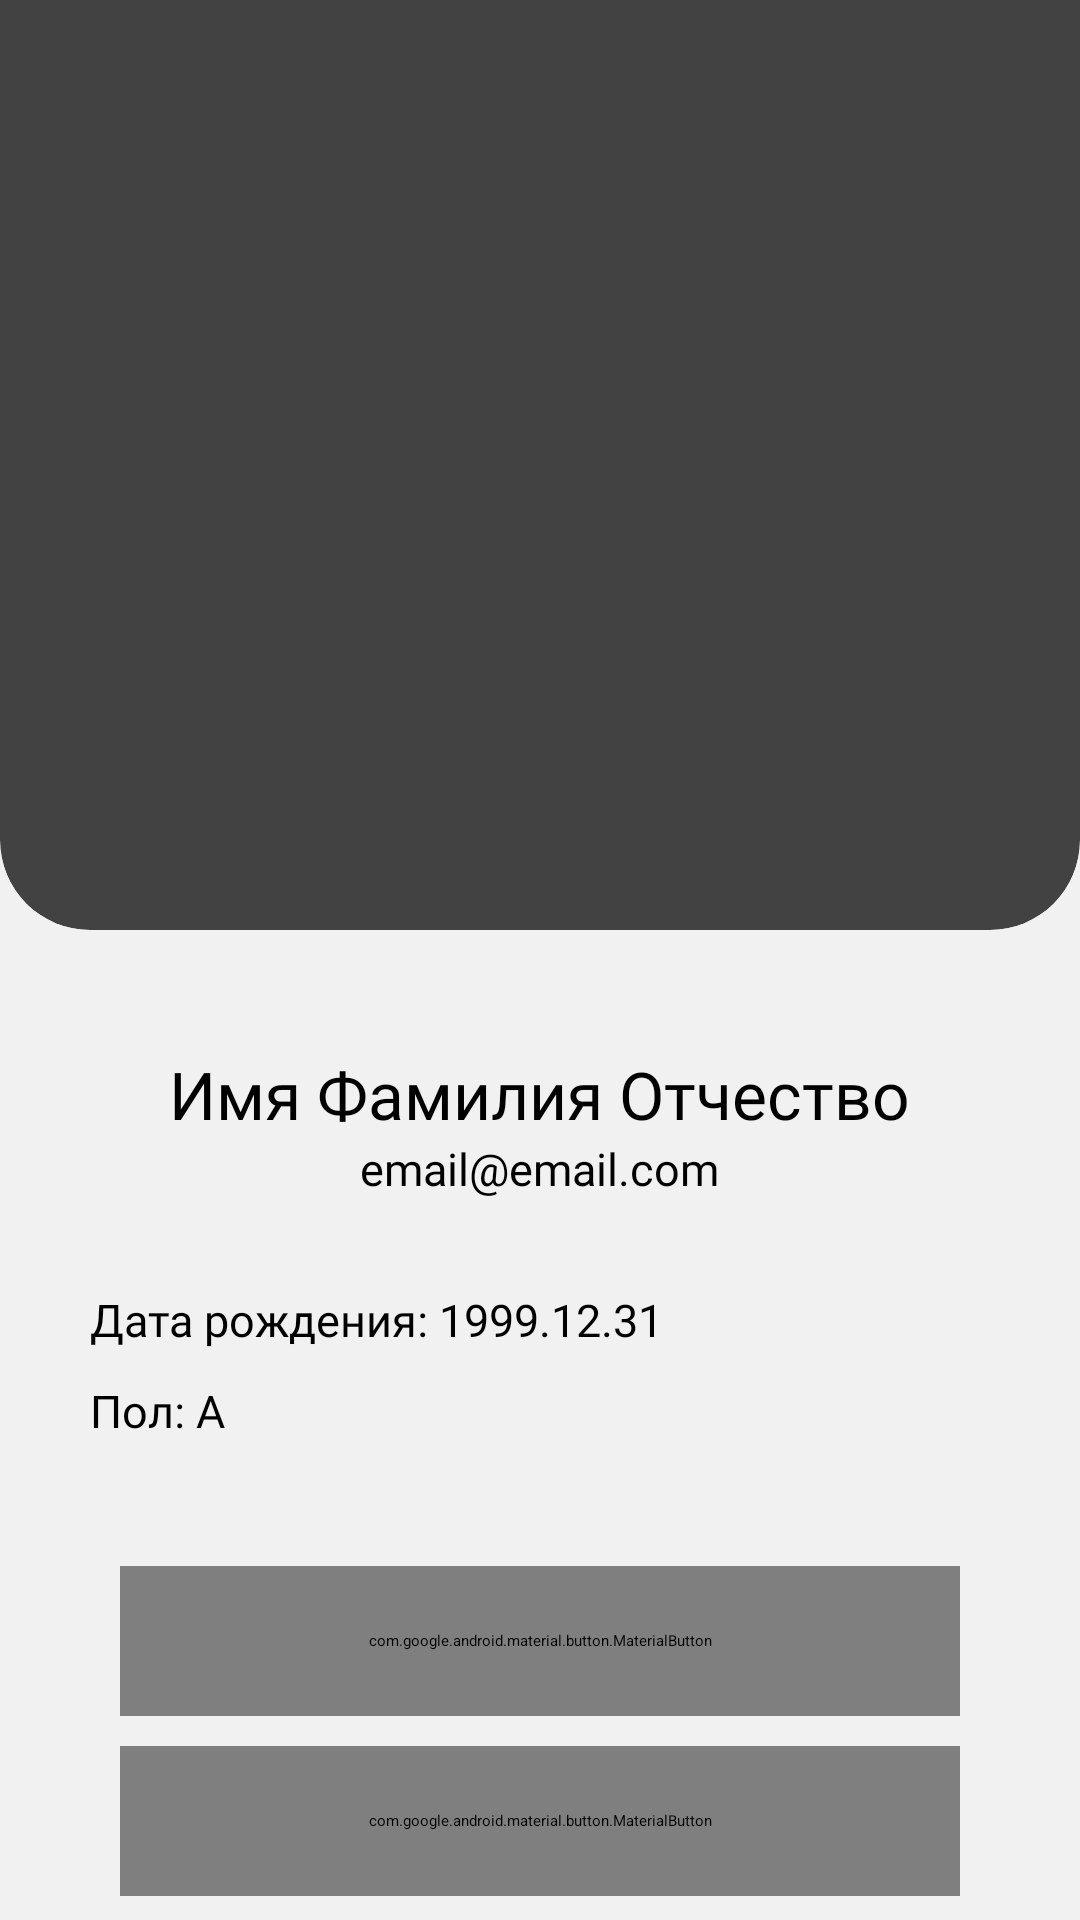

Android layout source for this screen:
<!-- AndroidManifest.xml: application theme Theme.CoffeeIn -->
<!-- res/layout/fragment_profile.xml -->
<?xml version="1.0" encoding="utf-8"?>
<LinearLayout
    xmlns:android="http://schemas.android.com/apk/res/android"
    xmlns:app="http://schemas.android.com/apk/res-auto"
    xmlns:tools="http://schemas.android.com/tools"
    android:layout_width="match_parent"
    android:layout_height="match_parent"
    android:orientation="vertical"
    android:background="#F1F1F1"
    tools:context=".ProfileFragment" >

    <LinearLayout
        android:layout_width="match_parent"
        android:layout_height="0dp"
        android:layout_weight="5" >

        <androidx.cardview.widget.CardView
            android:layout_width="match_parent"
            android:layout_height="match_parent"
            android:layout_marginTop="-40dp"
            app:cardCornerRadius="30dp"
            android:layout_marginBottom="10dp">

            <ImageView
                android:id="@+id/profileImage"
                android:layout_width="match_parent"
                android:layout_height="match_parent"
                android:layout_marginTop="40dp"
                tools:background="@drawable/ic_coffee_cup" />
        </androidx.cardview.widget.CardView>
    </LinearLayout>

    <LinearLayout
        android:layout_width="match_parent"
        android:layout_height="0dp"
        android:layout_weight="3"
        android:orientation="vertical">
        <com.google.android.material.textview.MaterialTextView
            android:id="@+id/profileName"
            android:layout_width="wrap_content"
            android:layout_height="wrap_content"
            android:fontFamily="@font/raleway_black"
            android:textColor="@color/black"
            android:textAllCaps="false"
            android:layout_gravity="center"
            android:layout_marginTop="30dp"
            android:textSize="22dp"
            android:text="Имя Фамилия Отчество"/>
        <com.google.android.material.textview.MaterialTextView
            android:id="@+id/profileEmail"
            android:layout_width="wrap_content"
            android:layout_height="wrap_content"
            android:fontFamily="@font/raleway_medium"
            android:textColor="@color/black"
            android:textAllCaps="false"
            android:layout_gravity="center"
            android:textSize="15dp"
            android:text="email@email.com"/>
        <com.google.android.material.textview.MaterialTextView
            android:id="@+id/profileBirthdate"
            android:layout_width="wrap_content"
            android:layout_height="wrap_content"
            android:fontFamily="@font/raleway_medium"
            android:textColor="@color/black"
            android:textAllCaps="false"
            android:layout_marginTop="30dp"
            android:layout_marginLeft="30dp"
            android:textSize="15dp"
            android:text="Дата рождения: 1999.12.31"/>
        <com.google.android.material.textview.MaterialTextView
            android:id="@+id/profileGender"
            android:layout_width="wrap_content"
            android:layout_height="wrap_content"
            android:fontFamily="@font/raleway_medium"
            android:textColor="@color/black"
            android:layout_marginTop="10dp"
            android:layout_marginLeft="30dp"
            android:textAllCaps="false"
            android:textSize="15dp"
            android:text="Пол: А"/>
    </LinearLayout>
    <LinearLayout
        android:layout_width="match_parent"
        android:layout_height="0dp"
        android:layout_weight="2"
        android:orientation="vertical">
        <com.google.android.material.button.MaterialButton
            android:id="@+id/btnConfirmChangesOfProfile"
            android:layout_width="match_parent"
            android:layout_height="50dp"
            android:layout_marginStart="40dp"
            android:layout_marginEnd="40dp"
            android:layout_marginTop="10dp"
            android:onClick="onClick"
            android:text="Изменить профиль"
            android:textAllCaps="false"
            android:textColor="@color/white"
            android:textSize="20dp" />
        <com.google.android.material.button.MaterialButton
            android:id="@+id/btnLogOut"
            style="@style/Widget.MaterialComponents.Button.OutlinedButton"
            android:layout_width="match_parent"
            android:layout_height="50dp"
            android:text="Выйти из аккаунта"
            android:textAllCaps="false"
            android:layout_marginStart="40dp"
            android:layout_marginEnd="40dp"
            android:layout_marginTop="10dp"
            android:onClick="onClick"
            android:textAppearance="@style/TextAppearance.AppCompat.Body1"
            android:fontFamily="@font/raleway_bold"
            android:textColor="?attr/colorPrimaryVariant"
            app:strokeColor="?attr/colorPrimaryVariant"
            android:textSize="20sp" />
    </LinearLayout>
</LinearLayout>
<!-- resources referenced by this layout -->
<resources>
  <color name="black">#FF000000</color>
  <color name="white">#FFFFFFFF</color>
  <!-- drawable ic_coffee_cup: png bitmap (drawable, 56319 bytes) -->
  <style name="Theme.CoffeeIn" parent="Theme.MaterialComponents.Light.NoActionBar">
          
          <item name="colorPrimary">@color/purple_light</item>
          <item name="colorPrimaryVariant">@color/purple_dark</item>
          <item name="colorOnPrimary">@color/white</item>
          
          <item name="colorSecondary">@color/beige_light</item>
          <item name="colorSecondaryVariant">@color/beige_dark</item>
          <item name="colorOnSecondary">@color/black</item>
          
          <item name="android:statusBarColor" tools:targetApi="l">?attr/colorPrimaryVariant</item>
          
      </style>
  <color name="purple_light">#CA82FF</color>
  <color name="purple_dark">#A760FF</color>
  <color name="beige_light">#FFDAAF</color>
  <color name="beige_dark">#FFCC8F</color>
</resources>
